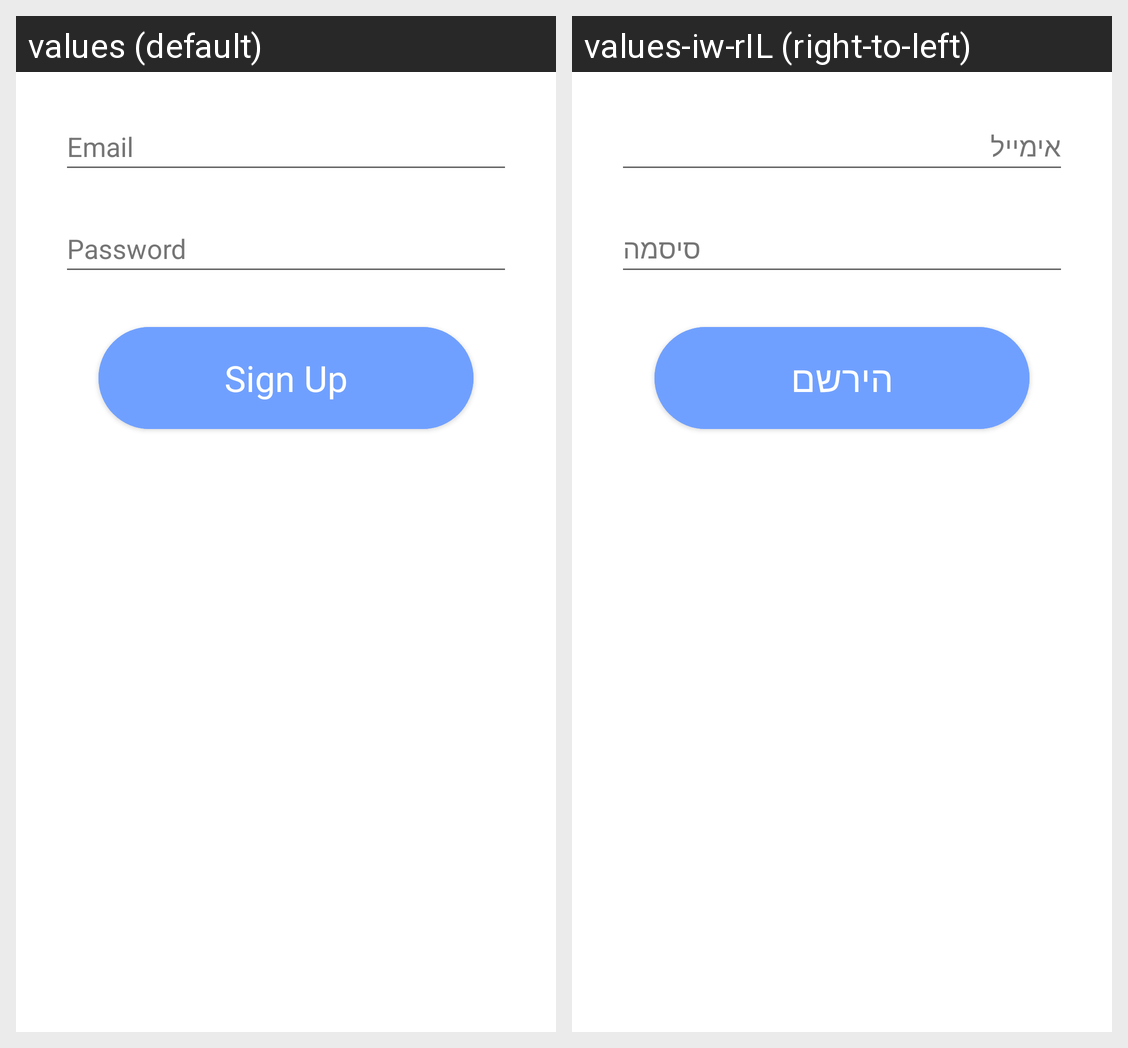

The same Android screen rendered under two of its app's locales, left to right. List the strings drawn on it with the default value and each locale's translation.
Android screen res/layout/activity_create_account.xml rendered under 2 locales, left to right: values (default), values-iw-rIL (right-to-left). Device: Nexus 5 (rendered at 1080×1920; each locale shown at half size, 540×960, under a caption strip naming it); theme Theme.BattleShip.
Strings drawn on this screen, with the default value and each locale's value (text and hints the layout hard-codes, and strings that could not be matched under every locale, appear in the picture but are not listed):

email
  values: Email
  values-iw-rIL: אימייל

password
  values: Password
  values-iw-rIL: סיסמה

sign_up
  values: Sign Up
  values-iw-rIL: הירשם
